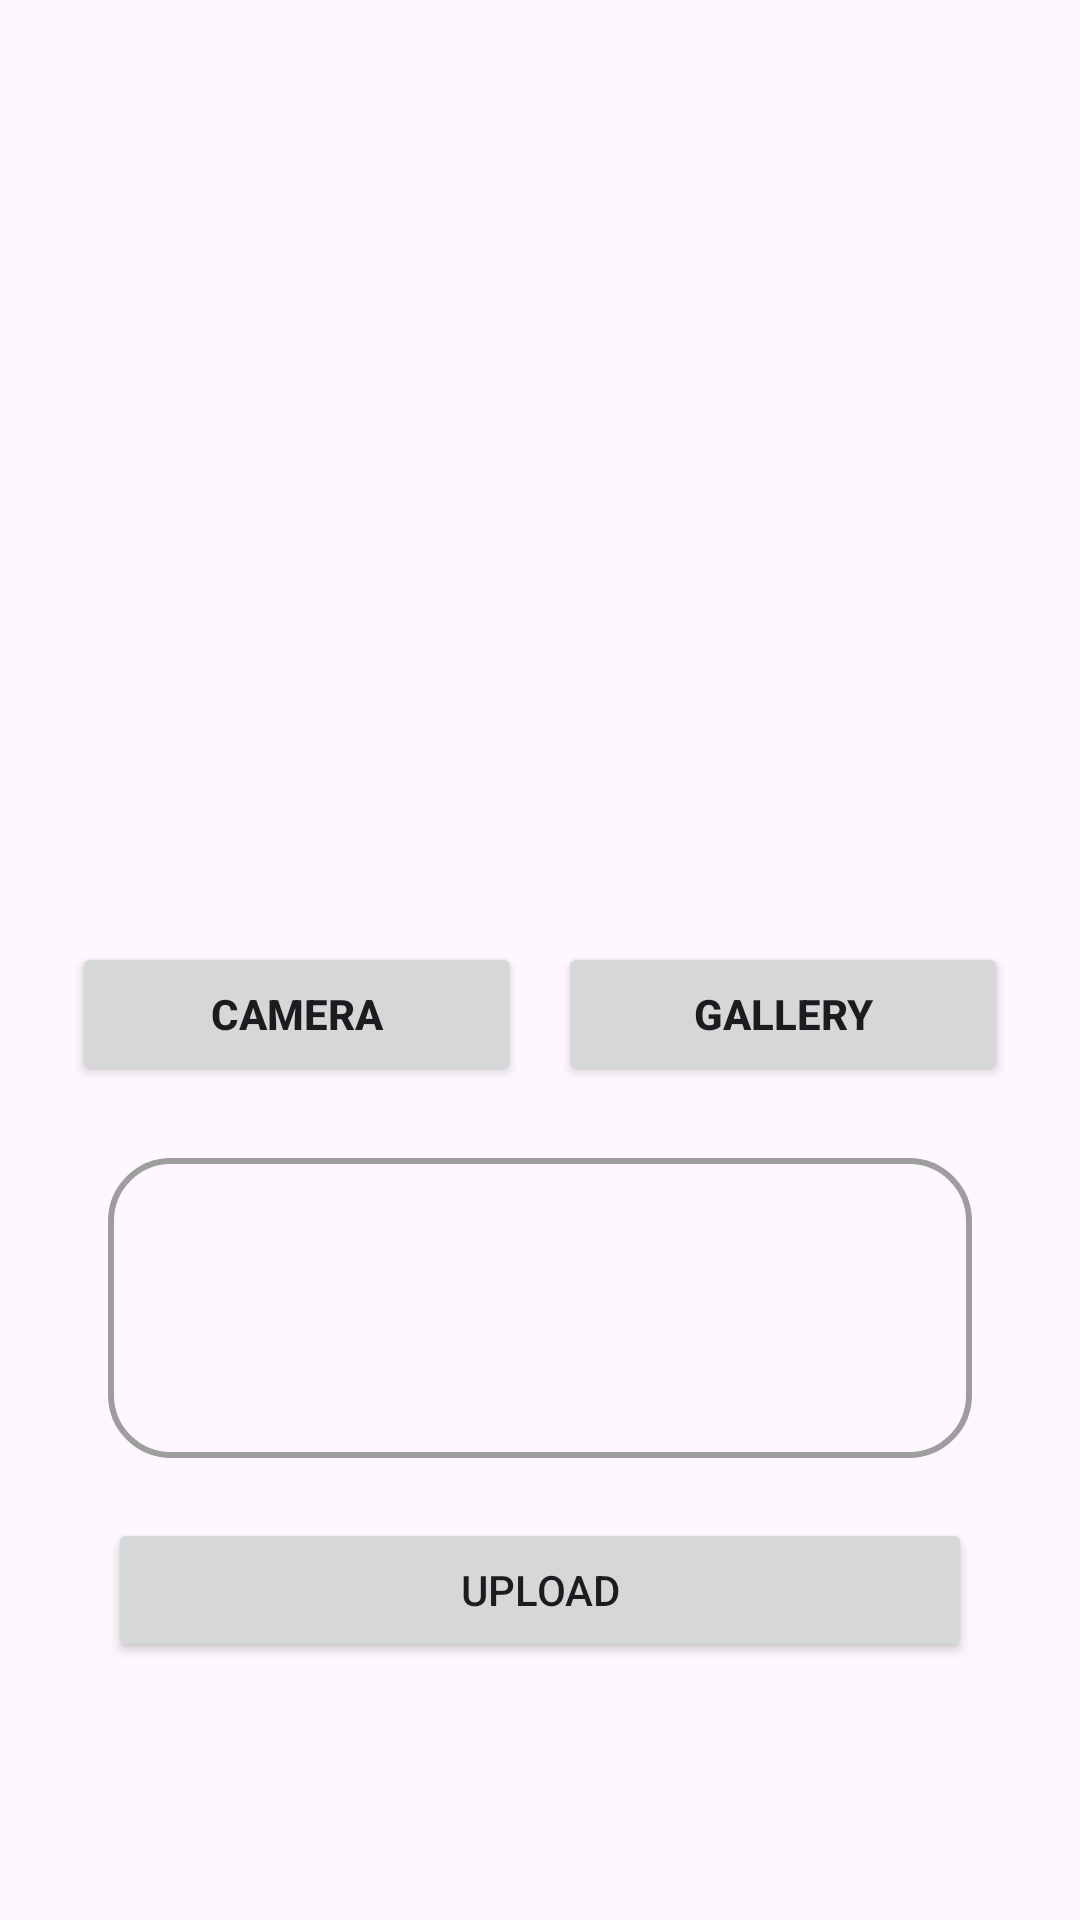

Write the Android layout XML for this screen, with the resource values it uses.
<!-- AndroidManifest.xml: application theme Theme.StoryShare -->
<!-- res/layout/activity_upload.xml -->
<?xml version="1.0" encoding="utf-8"?>
<androidx.constraintlayout.widget.ConstraintLayout xmlns:android="http://schemas.android.com/apk/res/android"
    xmlns:app="http://schemas.android.com/apk/res-auto"
    xmlns:tools="http://schemas.android.com/tools"
    android:layout_width="match_parent"
    android:layout_height="match_parent"
    android:padding="16dp"
    tools:context=".view.Story.CreateStoryActivity">

    <ImageView
        android:id="@+id/previewImageView"
        android:layout_width="250dp"
        android:layout_height="250dp"
        android:layout_marginTop="24dp"
        app:layout_constraintStart_toStartOf="parent"
        app:layout_constraintEnd_toEndOf="parent"
        app:layout_constraintTop_toTopOf="parent"
        app:srcCompat="@drawable/baseline_photo_24"
        android:contentDescription="@string/image" />

    <com.google.android.material.textfield.TextInputEditText
        android:id="@+id/edt_description"
        android:layout_width="match_parent"
        android:layout_height="100dp"
        android:layout_marginTop="16dp"
        android:layout_marginStart="20dp"
        android:layout_marginEnd="20dp"
        tools:text="@string/desc_story"
        android:textColor="@color/black"
        android:textSize="16sp"
        android:background="@drawable/bg_form"
        app:layout_constraintStart_toStartOf="parent"
        app:layout_constraintEnd_toEndOf="parent"
        app:layout_constraintTop_toBottomOf="@id/linear_button"/>

    <LinearLayout
        android:id="@+id/linear_button"
        android:layout_width="wrap_content"
        android:layout_height="wrap_content"
        android:orientation="horizontal"
        android:layout_marginTop="16dp"
        android:padding="8dp"
        app:layout_constraintStart_toStartOf="parent"
        app:layout_constraintEnd_toEndOf="parent"
        app:layout_constraintTop_toBottomOf="@id/previewImageView">

        <Button
            android:id="@+id/btn_camera"
            android:layout_width="150dp"
            android:layout_height="wrap_content"
            android:text="@string/btn_camera"
            android:layout_marginEnd="12dp"
            android:textStyle="bold"/>

        <Button
            android:id="@+id/btn_gallery"
            android:layout_width="150dp"
            android:layout_height="wrap_content"
            android:text="@string/btn_gallery"
            android:textStyle="bold"
          />

    </LinearLayout>



    <Button
        android:id="@+id/btn_upload"
        android:layout_width="match_parent"
        android:layout_height="wrap_content"
        android:layout_marginStart="20dp"
        android:layout_marginEnd="20dp"
        android:layout_marginTop="20dp"
        android:text="@string/btn_upload"
        app:layout_constraintStart_toStartOf="parent"
        app:layout_constraintEnd_toEndOf="parent"
        app:layout_constraintTop_toBottomOf="@id/edt_description"/>

    <ProgressBar
        android:id="@+id/progressBar"
        android:layout_width="60dp"
        android:layout_height="60dp"
        android:visibility="gone"
        android:indeterminateTint="@color/blue"
        app:layout_constraintBottom_toBottomOf="parent"
        app:layout_constraintEnd_toEndOf="parent"
        app:layout_constraintStart_toStartOf="parent"
        app:layout_constraintTop_toTopOf="parent"/>

</androidx.constraintlayout.widget.ConstraintLayout>
<!-- resources referenced by this layout -->
<resources>
  <color name="black">#FF000000</color>
  <color name="blue">#2196F3</color>
  <!-- drawable bg_form (drawable) -->
  <?xml version="1.0" encoding="utf-8"?>
  <shape xmlns:android="http://schemas.android.com/apk/res/android">
  
  
  
      <corners android:radius="20dp" />
  
      <padding android:left="20dp"
          android:top="20dp"
          android:right="15dp"
          android:bottom="20dp"/>
  
      <stroke android:color="@color/gray" android:width="2dp" />
  
  </shape>
  <string name="btn_camera">Camera</string>
  <string name="btn_gallery">Gallery</string>
  <string name="btn_upload">Upload</string>
  <string name="desc_story">Deskripsi singkat cerita di sini...</string>
  <string name="image">image</string>
  <style name="Theme.StoryShare" parent="BaseTheme.StoryShare" />
  <color name="gray">#9E9E9E</color>
  <style name="BaseTheme.StoryShare" parent="Theme.Material3.DayNight">
          
      </style>
</resources>
